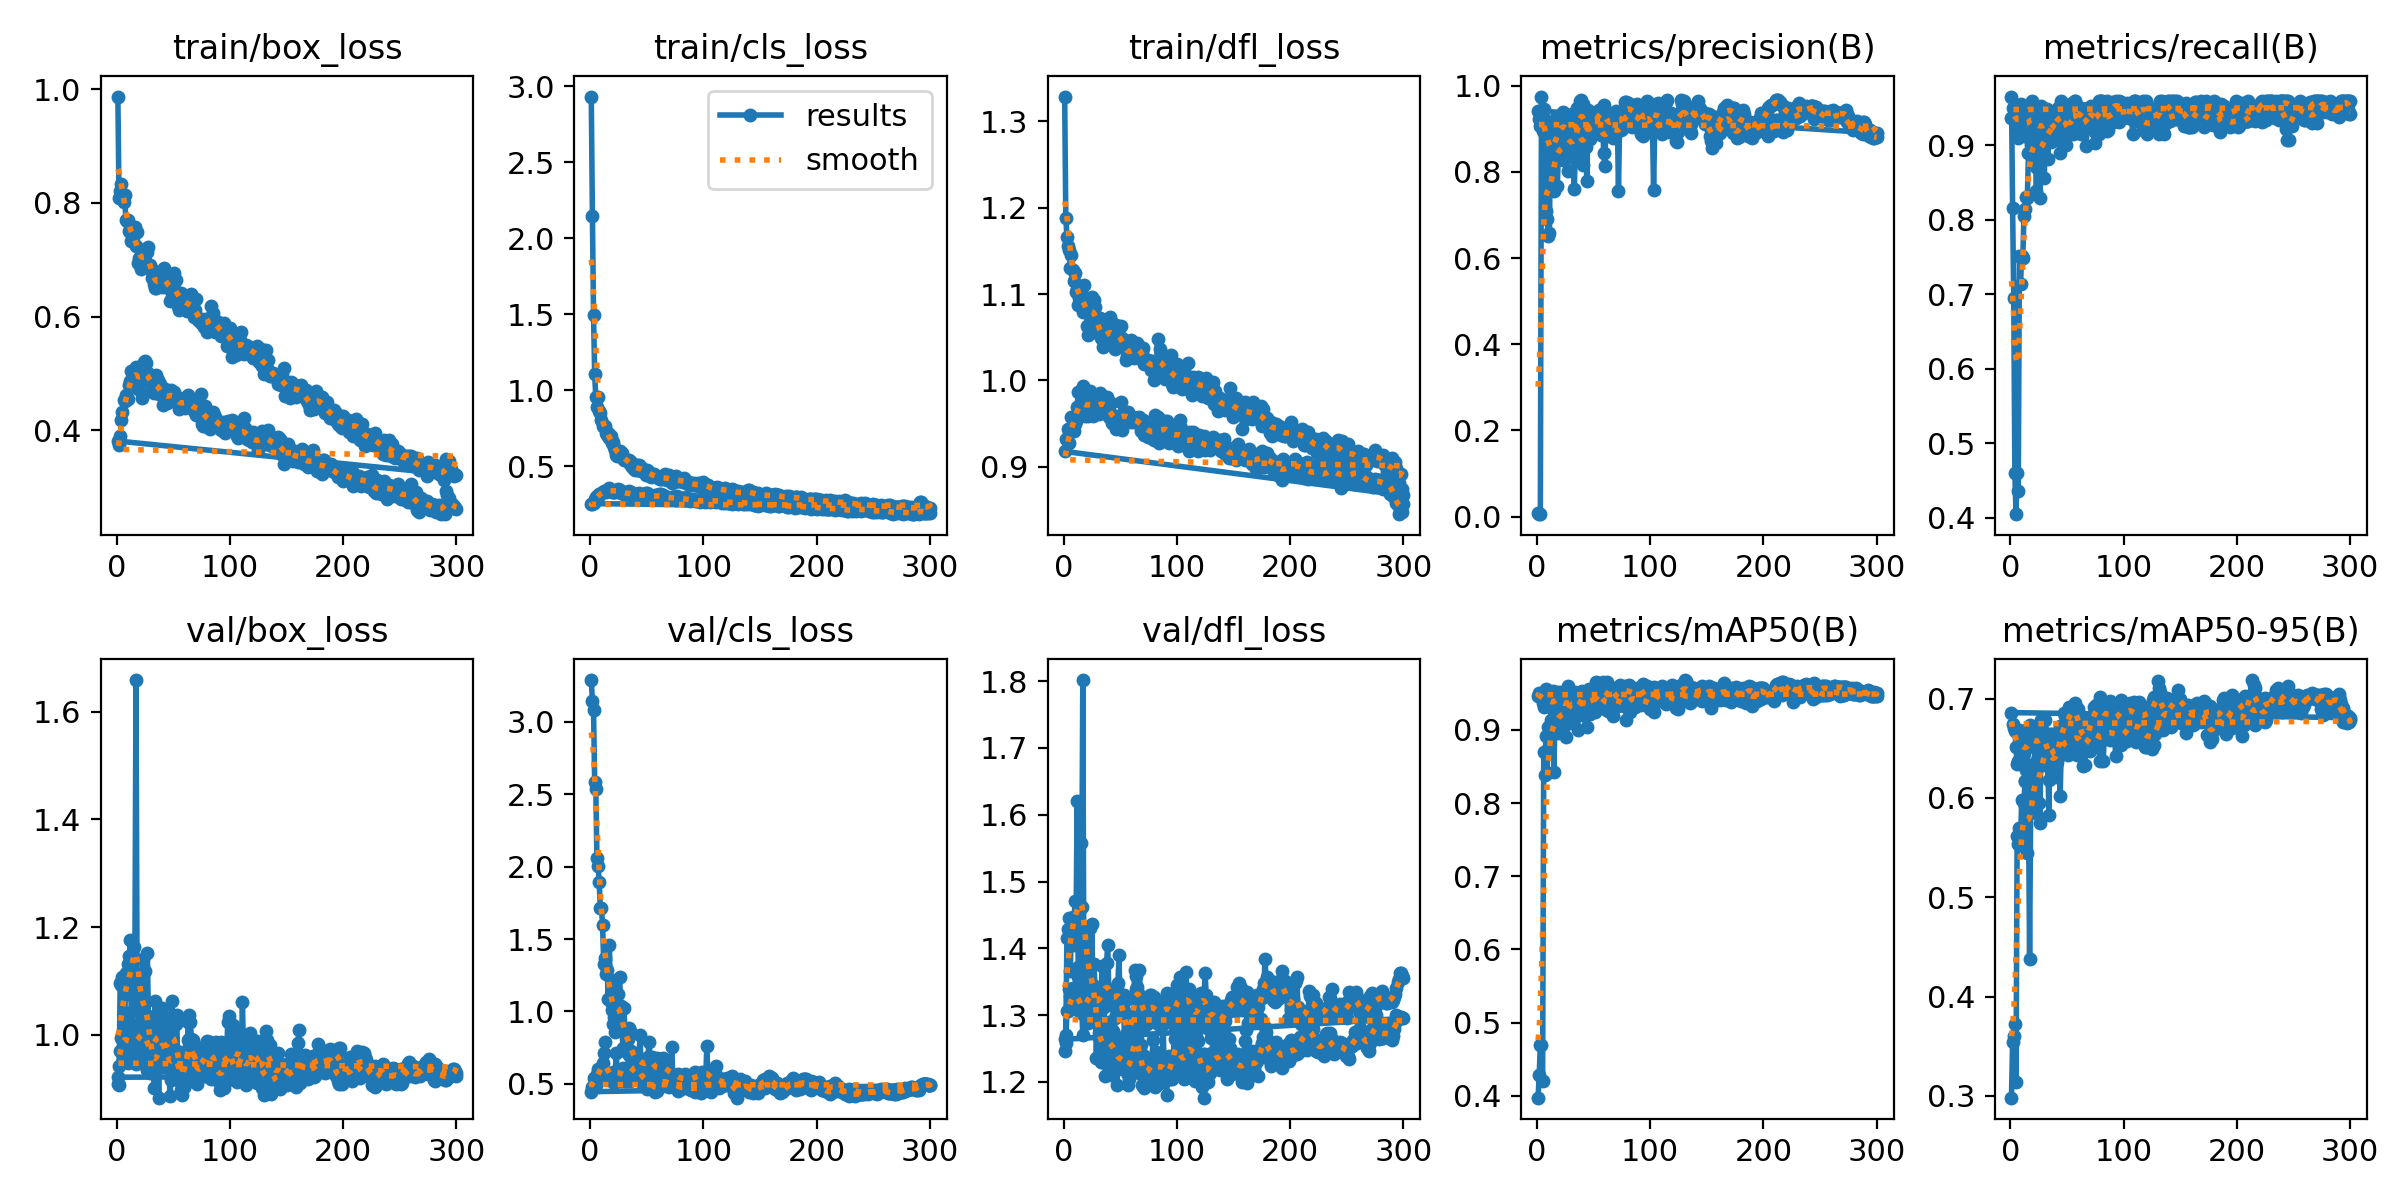

Source data for this figure (header and first rows):
epoch, time, train/box_loss, train/cls_loss, train/dfl_loss, metrics/precision(B), metrics/recall(B), metrics/mAP50(B), metrics/mAP50-95(B), val/box_loss, val/cls_loss, val/dfl_loss, lr/pg0, lr/pg1, lr/pg2
1, 3.621, 0.9873, 2.932, 1.329, 0.00748, 0.9657, 0.3975, 0.2982, 0.9092, 3.289, 1.246, 0.0001834, 0.0001834, 0.0001834
2, 6.172, 0.8089, 2.147, 1.188, 0.00634, 0.8158, 0.4288, 0.3541, 0.9079, 3.143, 1.271, 0.0003821, 0.0003821, 0.0003821
3, 8.719, 0.8216, 1.494, 1.166, 0.00579, 0.6946, 0.47, 0.3602, 1.096, 3.085, 1.416, 0.0005796, 0.0005796, 0.0005796
4, 11.24, 0.8333, 1.104, 1.156, 0.9745, 0.4603, 0.47, 0.3728, 1.092, 2.583, 1.428, 0.0007757, 0.0007757, 0.0007757
5, 13.78, 0.8077, 0.9526, 1.15, 0.8947, 0.4048, 0.4208, 0.3141, 1.108, 2.536, 1.446, 0.0009705, 0.0009705, 0.0009705
6, 16.28, 0.8014, 0.8895, 1.13, 0.9462, 0.4603, 0.87, 0.5617, 1.04, 2.06, 1.367, 0.001164, 0.001164, 0.001164
7, 18.79, 0.814, 0.9542, 1.146, 0.8886, 0.4365, 0.8388, 0.5539, 1.014, 2.003, 1.444, 0.001356, 0.001356, 0.001356
8, 21.28, 0.7695, 0.8651, 1.128, 0.7096, 0.752, 0.8915, 0.5697, 1.116, 1.892, 1.447, 0.001547, 0.001547, 0.001547
9, 23.8, 0.7674, 0.8473, 1.115, 0.6909, 0.7145, 0.8412, 0.554, 1.076, 1.711, 1.405, 0.001623, 0.001623, 0.001623
10, 26.29, 0.7708, 0.8009, 1.125, 0.6521, 0.7511, 0.9039, 0.5981, 1.132, 1.712, 1.471, 0.001617, 0.001617, 0.001617
11, 28.79, 0.7513, 0.765, 1.102, 0.6572, 0.749, 0.8776, 0.5518, 1.147, 1.595, 1.426, 0.001612, 0.001612, 0.001612
12, 31.25, 0.7495, 0.7594, 1.105, 0.8996, 0.8051, 0.9132, 0.5946, 1.176, 1.326, 1.62, 0.001606, 0.001606, 0.001606
13, 33.74, 0.7332, 0.7652, 1.087, 0.7769, 0.8148, 0.9027, 0.6171, 0.9979, 1.368, 1.357, 0.001601, 0.001601, 0.001601
14, 36.2, 0.7409, 0.7213, 1.096, 0.7717, 0.8309, 0.9405, 0.6285, 1.018, 1.261, 1.311, 0.001595, 0.001595, 0.001595
15, 38.69, 0.7482, 0.7078, 1.105, 0.7562, 0.8296, 0.8431, 0.5448, 1.164, 1.285, 1.558, 0.00159, 0.00159, 0.00159
16, 41.18, 0.7583, 0.7178, 1.097, 0.8979, 0.8893, 0.93, 0.5911, 1.113, 1.087, 1.461, 0.001584, 0.001584, 0.001584
17, 43.66, 0.7243, 0.6847, 1.079, 0.9259, 0.891, 0.9311, 0.4376, 1.658, 1.456, 1.802, 0.001579, 0.001579, 0.001579
18, 46.17, 0.7494, 0.6954, 1.11, 0.7664, 0.9004, 0.9073, 0.5996, 1.07, 1.065, 1.331, 0.001573, 0.001573, 0.001573
19, 48.66, 0.6935, 0.6541, 1.084, 0.8515, 0.8849, 0.8964, 0.6181, 1.049, 1.007, 1.385, 0.001568, 0.001568, 0.001568
20, 51.14, 0.7039, 0.657, 1.095, 0.8634, 0.9261, 0.9411, 0.6329, 0.9775, 0.9143, 1.303, 0.001562, 0.001562, 0.001562
21, 53.64, 0.684, 0.6248, 1.063, 0.8466, 0.9156, 0.9234, 0.6311, 1.078, 0.9588, 1.401, 0.001557, 0.001557, 0.001557
22, 56.11, 0.6889, 0.6082, 1.053, 0.8767, 0.9244, 0.931, 0.6515, 0.9798, 0.8547, 1.288, 0.001551, 0.001551, 0.001551
23, 58.6, 0.7067, 0.5749, 1.074, 0.8281, 0.8383, 0.9024, 0.585, 1.142, 1.218, 1.43, 0.001546, 0.001546, 0.001546
24, 61.08, 0.6936, 0.5669, 1.075, 0.8966, 0.9244, 0.933, 0.6414, 0.9885, 0.9063, 1.314, 0.00154, 0.00154, 0.00154
25, 63.55, 0.7195, 0.5816, 1.096, 0.8666, 0.9317, 0.9253, 0.5946, 1.119, 1.123, 1.436, 0.001535, 0.001535, 0.001535
26, 66.01, 0.7154, 0.5971, 1.091, 0.832, 0.8296, 0.8909, 0.5743, 1.018, 1.239, 1.328, 0.001529, 0.001529, 0.001529
27, 68.51, 0.7135, 0.585, 1.094, 0.8014, 0.8983, 0.9477, 0.644, 1.152, 1.04, 1.377, 0.001524, 0.001524, 0.001524
28, 70.96, 0.7217, 0.5858, 1.085, 0.8687, 0.9069, 0.9101, 0.6333, 1.035, 0.89, 1.322, 0.001518, 0.001518, 0.001518
29, 73.44, 0.6909, 0.5509, 1.064, 0.9244, 0.9232, 0.9501, 0.656, 0.9295, 0.7456, 1.236, 0.001513, 0.001513, 0.001513
30, 75.9, 0.6827, 0.541, 1.055, 0.905, 0.8557, 0.9359, 0.6499, 0.9762, 1.025, 1.305, 0.001507, 0.001507, 0.001507
31, 78.36, 0.6686, 0.545, 1.054, 0.9179, 0.9318, 0.949, 0.6654, 0.9395, 0.7302, 1.273, 0.001502, 0.001502, 0.001502
32, 80.82, 0.6819, 0.5435, 1.072, 0.8578, 0.9493, 0.9509, 0.6601, 0.9564, 0.7328, 1.262, 0.001496, 0.001496, 0.001496
33, 83.28, 0.6569, 0.5317, 1.049, 0.7596, 0.8813, 0.917, 0.6317, 0.9021, 0.8105, 1.229, 0.001491, 0.001491, 0.001491
34, 85.74, 0.6498, 0.5397, 1.05, 0.8698, 0.9353, 0.9524, 0.6184, 0.9406, 0.8882, 1.23, 0.001485, 0.001485, 0.001485
35, 88.22, 0.6508, 0.5125, 1.039, 0.831, 0.9244, 0.9242, 0.6492, 0.9738, 0.8656, 1.253, 0.00148, 0.00148, 0.00148
36, 90.7, 0.6643, 0.5262, 1.047, 0.9234, 0.9043, 0.8993, 0.6303, 0.9956, 0.7247, 1.316, 0.001474, 0.001474, 0.001474
37, 93.18, 0.6534, 0.4957, 1.054, 0.9459, 0.9314, 0.9506, 0.6643, 0.8837, 0.6365, 1.209, 0.001469, 0.001469, 0.001469
38, 95.68, 0.6731, 0.4931, 1.062, 0.9641, 0.9156, 0.9278, 0.6485, 0.9889, 0.6775, 1.266, 0.001463, 0.001463, 0.001463
39, 98.15, 0.6577, 0.4791, 1.046, 0.9674, 0.9244, 0.9348, 0.6512, 1.027, 0.7033, 1.283, 0.001458, 0.001458, 0.001458
40, 100.6, 0.6513, 0.4721, 1.045, 0.9463, 0.9449, 0.9535, 0.6333, 1.051, 0.6944, 1.29, 0.001452, 0.001452, 0.001452
41, 103.1, 0.6784, 0.5052, 1.074, 0.9568, 0.9327, 0.9414, 0.6622, 0.9716, 0.6078, 1.242, 0.001447, 0.001447, 0.001447
42, 105.5, 0.6852, 0.4775, 1.063, 0.9432, 0.9507, 0.9457, 0.6667, 0.9397, 0.6304, 1.211, 0.001441, 0.001441, 0.001441
43, 108, 0.6789, 0.5064, 1.066, 0.9032, 0.9432, 0.9307, 0.6448, 0.9518, 0.6459, 1.256, 0.001436, 0.001436, 0.001436
44, 110.5, 0.6548, 0.4992, 1.039, 0.7791, 0.8893, 0.9041, 0.6024, 1.031, 0.8357, 1.277, 0.00143, 0.00143, 0.00143
45, 113, 0.6503, 0.4664, 1.036, 0.9157, 0.9595, 0.9483, 0.6522, 0.9689, 0.6135, 1.295, 0.001425, 0.001425, 0.001425
46, 115.5, 0.659, 0.477, 1.064, 0.8947, 0.9507, 0.9564, 0.668, 0.9504, 0.6103, 1.237, 0.001419, 0.001419, 0.001419
47, 117.9, 0.627, 0.4794, 1.05, 0.8754, 0.9465, 0.9214, 0.667, 0.8869, 0.6073, 1.195, 0.001414, 0.001414, 0.001414
48, 120.4, 0.649, 0.4689, 1.058, 0.9052, 0.9507, 0.9398, 0.66, 0.9171, 0.6097, 1.22, 0.001408, 0.001408, 0.001408
49, 122.9, 0.6351, 0.4418, 1.043, 0.9355, 0.9278, 0.9428, 0.6489, 0.9746, 0.6034, 1.257, 0.001403, 0.001403, 0.001403
50, 125.3, 0.6625, 0.4718, 1.05, 0.9288, 0.9276, 0.9348, 0.6634, 0.9436, 0.5992, 1.223, 0.001397, 0.001397, 0.001397
51, 127.8, 0.6758, 0.4692, 1.063, 0.9359, 0.9234, 0.9328, 0.6436, 0.9596, 0.6884, 1.222, 0.001392, 0.001392, 0.001392
52, 130.3, 0.6643, 0.4526, 1.049, 0.9376, 0.9244, 0.9554, 0.662, 1.028, 0.7889, 1.258, 0.001386, 0.001386, 0.001386
53, 132.7, 0.6425, 0.4554, 1.038, 0.931, 0.9173, 0.9357, 0.649, 0.9699, 0.6612, 1.248, 0.001381, 0.001381, 0.001381
54, 135.2, 0.618, 0.4265, 1.04, 0.9139, 0.9332, 0.9563, 0.6695, 0.9398, 0.6274, 1.221, 0.001375, 0.001375, 0.001375
55, 137.7, 0.6115, 0.4371, 1.024, 0.9083, 0.9332, 0.9373, 0.6631, 0.924, 0.6848, 1.24, 0.00137, 0.00137, 0.00137
56, 140.1, 0.6323, 0.4473, 1.028, 0.9135, 0.9244, 0.9464, 0.6527, 0.9305, 0.6292, 1.214, 0.001364, 0.001364, 0.001364
57, 142.6, 0.6421, 0.4377, 1.035, 0.8859, 0.9595, 0.96, 0.6563, 0.8978, 0.5584, 1.195, 0.001359, 0.001359, 0.001359
58, 145, 0.6389, 0.4347, 1.027, 0.9069, 0.9535, 0.9657, 0.6724, 0.8889, 0.5671, 1.204, 0.001353, 0.001353, 0.001353
59, 147.5, 0.6207, 0.4367, 1.03, 0.8436, 0.9419, 0.9488, 0.6432, 0.9033, 0.6799, 1.228, 0.001348, 0.001348, 0.001348
60, 150, 0.6276, 0.422, 1.047, 0.8136, 0.9439, 0.9558, 0.6667, 0.9445, 0.6349, 1.222, 0.001342, 0.001342, 0.001342
... 540 more rows
